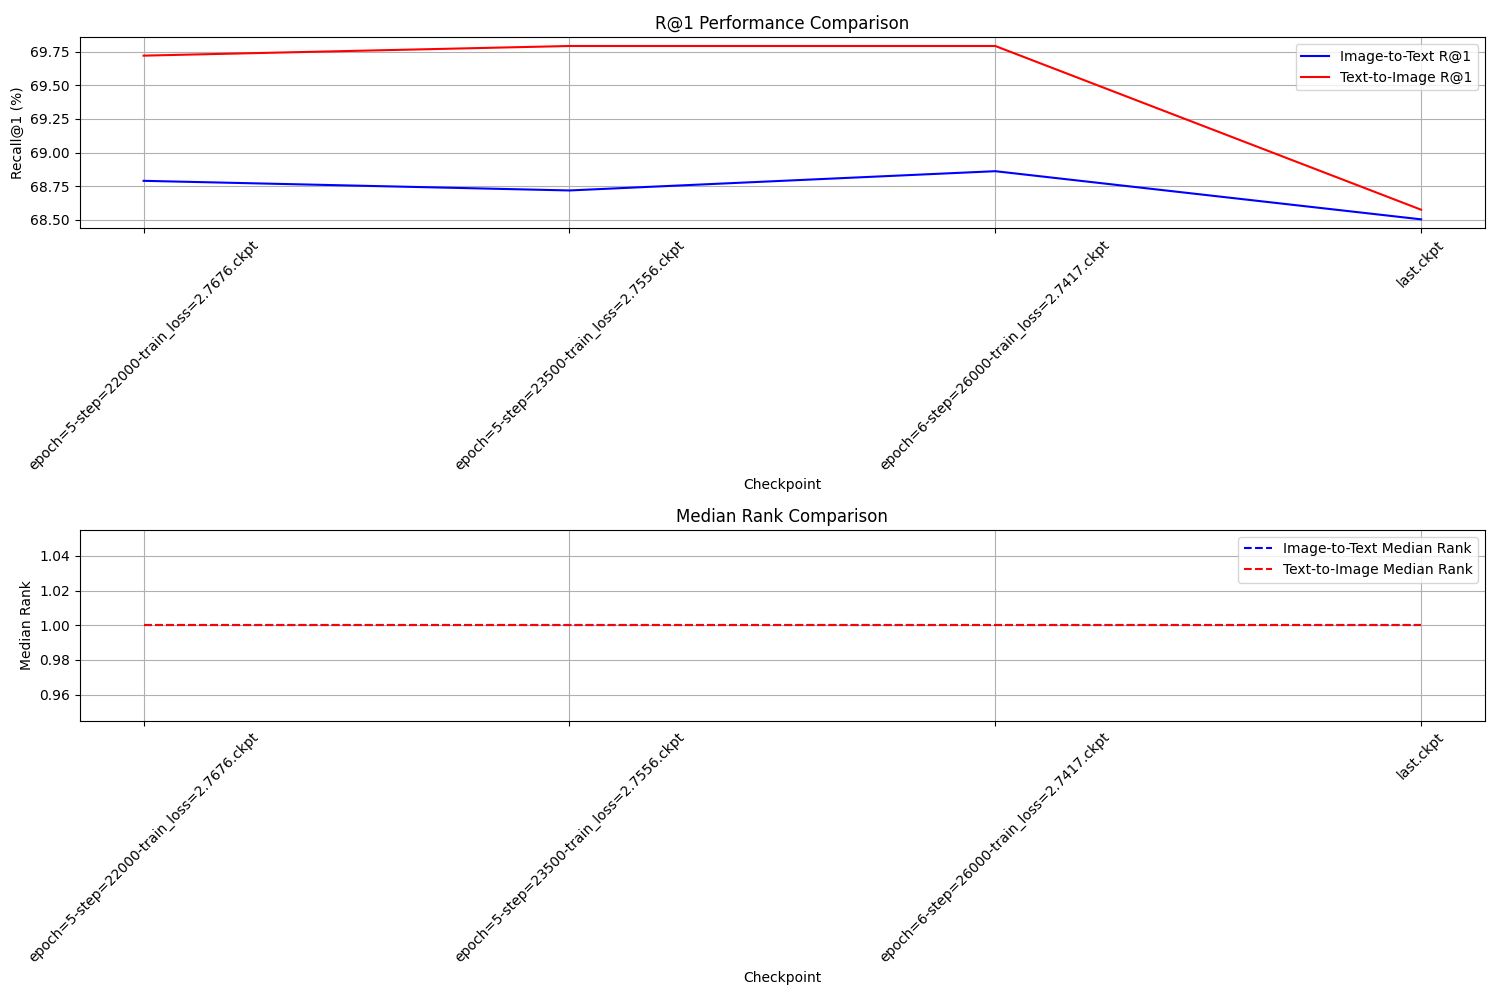

Data behind this chart, as committed beside it:
checkpoint, I2T_R@1, T2I_R@1, I2T_R@5, T2I_R@5, I2T_R@10, T2I_R@10, I2T_median_rank, T2I_median_rank
epoch=5-step=22000-train_loss=2.7676.ckp…, 68.79, 69.72, 87.54, 88.19, 92.13, 92.77, 1.0, 1.0
epoch=5-step=23500-train_loss=2.7556.ckp…, 68.72, 69.79, 87.47, 88.05, 92.13, 92.7, 1.0, 1.0
epoch=6-step=26000-train_loss=2.7417.ckp…, 68.86, 69.79, 87.19, 87.83, 92.13, 92.91, 1.0, 1.0
last.ckpt, 68.5, 68.58, 87.26, 87.54, 91.55, 92.63, 1.0, 1.0
